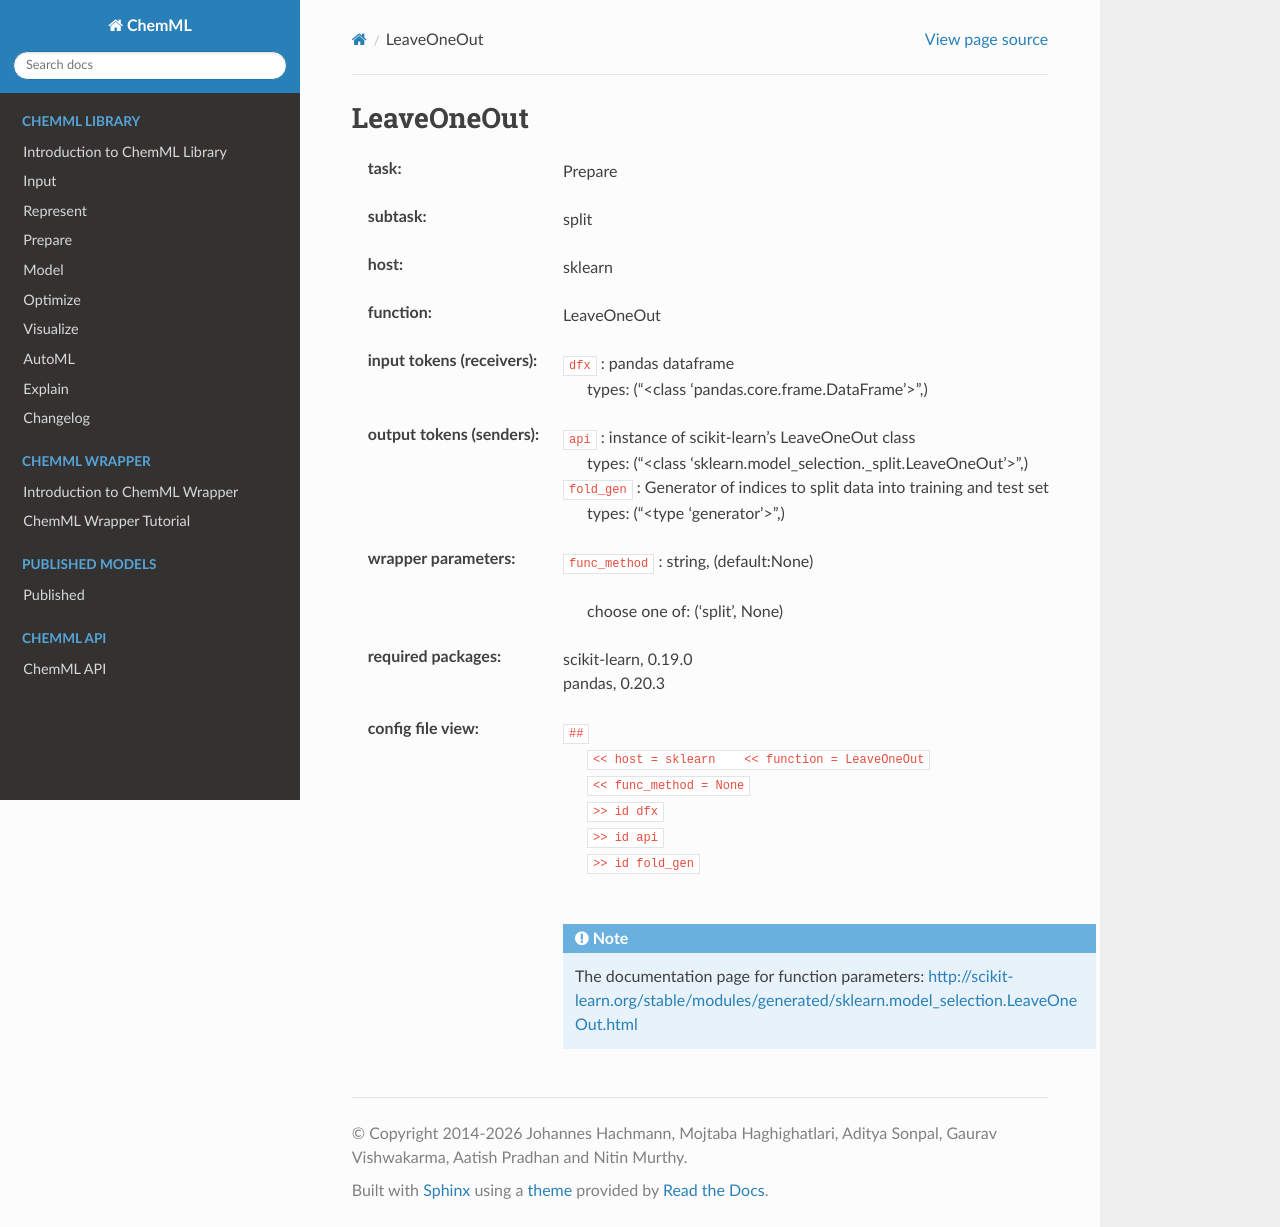

repository: hachmannlab/chemml · page: API/wrapper_docs/sklearn.LeaveOneOut.html · generator: sphinx

.. _LeaveOneOut:

LeaveOneOut
============

:task:
    | Prepare

:subtask:
    | split

:host:
    | sklearn

:function:
    | LeaveOneOut

:input tokens (receivers):
    | ``dfx`` : pandas dataframe
    |   types: ("<class 'pandas.core.frame.DataFrame'>",)

:output tokens (senders):
    | ``api`` : instance of scikit-learn's LeaveOneOut class
    |   types: ("<class 'sklearn.model_selection._split.LeaveOneOut'>",)
    | ``fold_gen`` : Generator of indices to split data into training and test set
    |   types: ("<type 'generator'>",)

:wrapper parameters:
    | ``func_method`` : string, (default:None)
    |   
    |   choose one of: ('split', None)

:required packages:
    | scikit-learn, 0.19.0
    | pandas, 0.20.3

:config file view:
    | ``##``
    |   ``<< host = sklearn    << function = LeaveOneOut``
    |   ``<< func_method = None``
    |   ``>> id dfx``
    |   ``>> id api``
    |   ``>> id fold_gen``
    |
    .. note:: The documentation page for function parameters: http://scikit-learn.org/stable/modules/generated/sklearn.model_selection.LeaveOneOut.html
